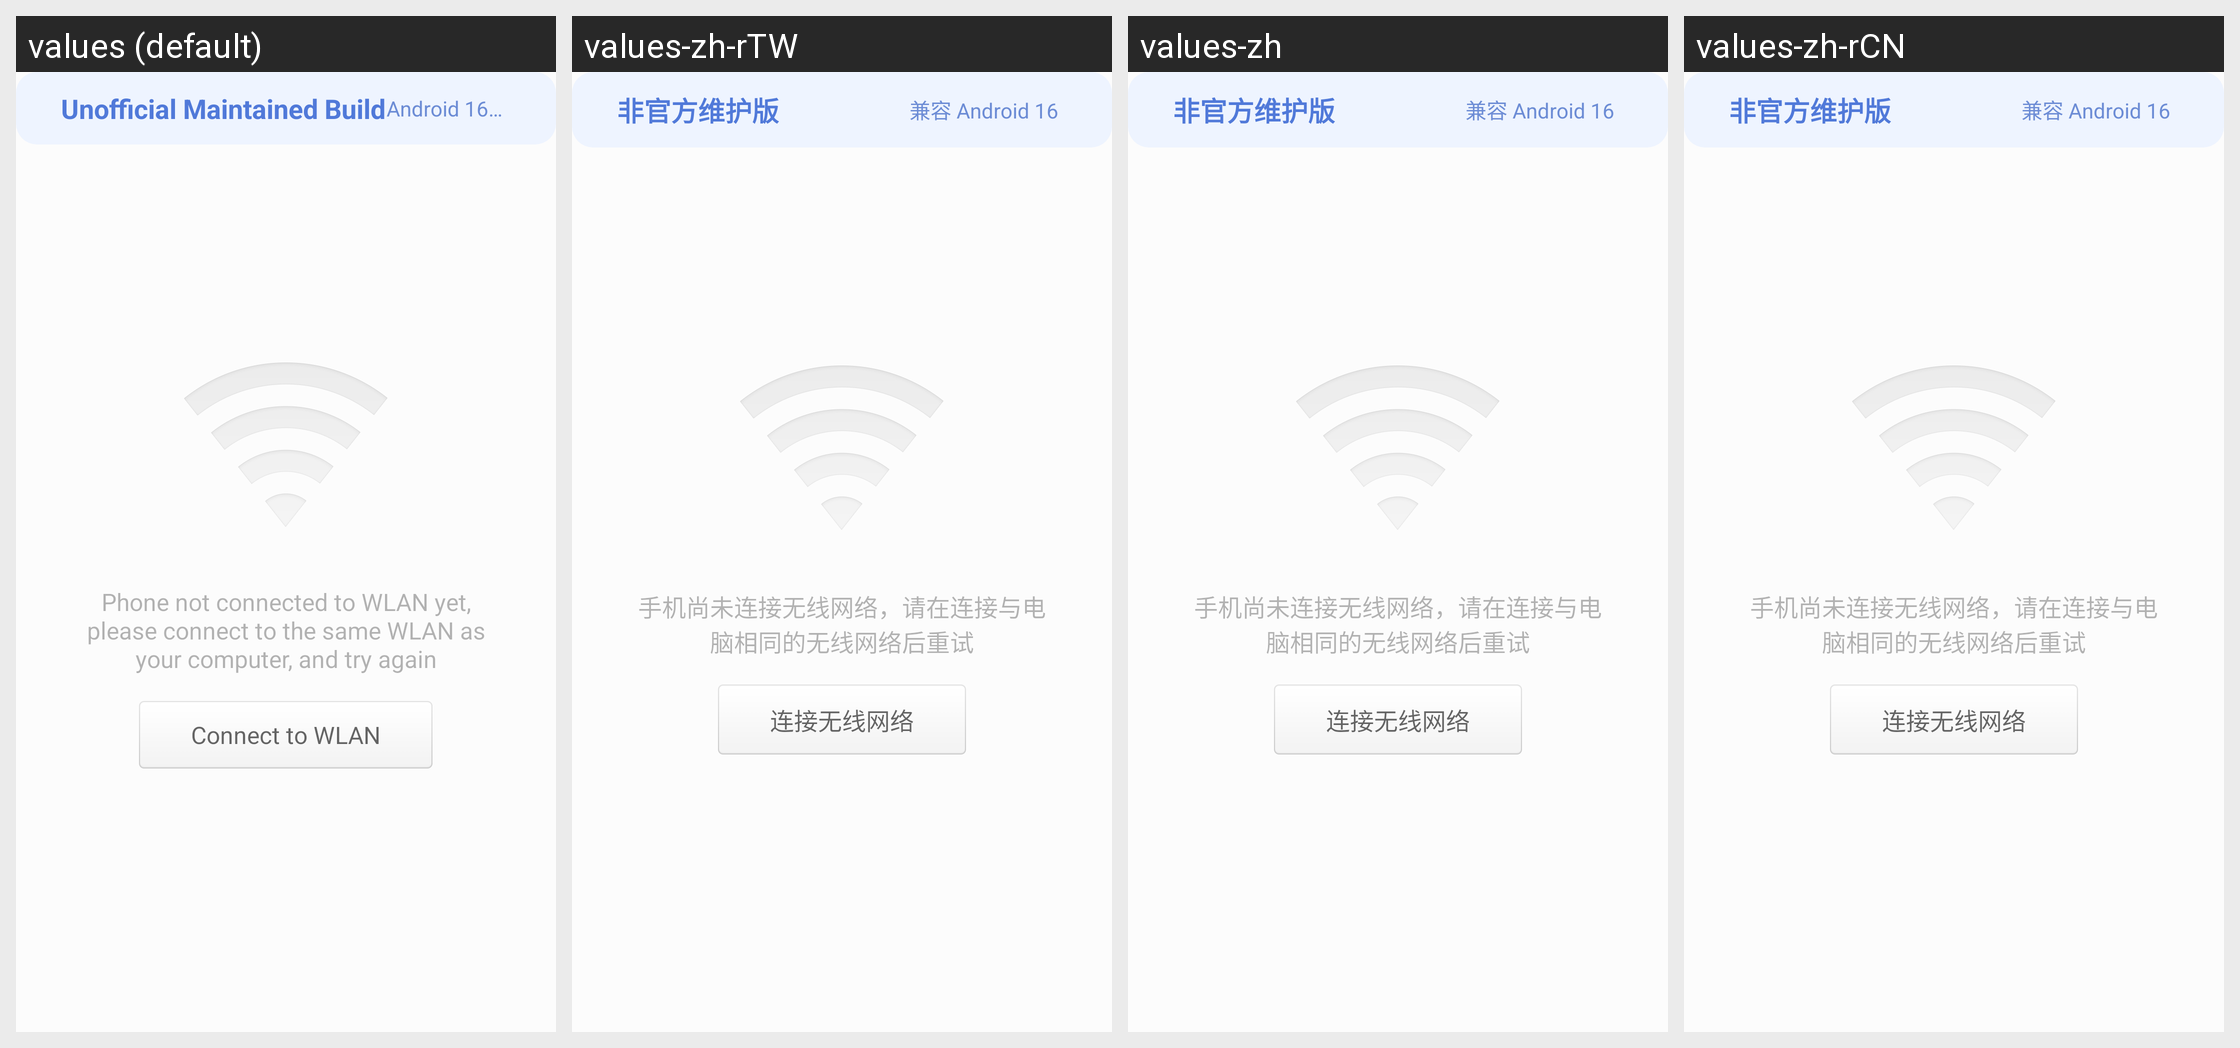

Translations of the strings shown on this Android screen, per locale in the grid:
Android screen res/layout/layout_no_wifi.xml rendered under 4 locales, left to right: values (default), values-zh-rTW, values-zh, values-zh-rCN. Device: Nexus 5 (rendered at 1080×1920; each locale shown at half size, 540×960, under a caption strip naming it); theme MainActivityTheme.
Other locales in the repository, not shown: values-ca, values-ja, values-ko, values-zh-rHK.
Strings drawn on this screen, with the default value and each locale's value (text and hints the layout hard-codes, and strings that could not be matched under every locale, appear in the picture but are not listed):

no_wifi_tip
  values: Phone not connected to WLAN yet, please connect to the same WLAN as your computer, and try again
  values-zh-rTW: 手机尚未连接无线网络，请在连接与电脑相同的无线网络后重试
  values-zh: 手机尚未连接无线网络，请在连接与电脑相同的无线网络后重试
  values-zh-rCN: 手机尚未连接无线网络，请在连接与电脑相同的无线网络后重试  [from values-zh]

no_wifi_btn_connect_wifi
  values: Connect to WLAN
  values-zh-rTW: 连接无线网络
  values-zh: 连接无线网络
  values-zh-rCN: 连接无线网络  [from values-zh]
